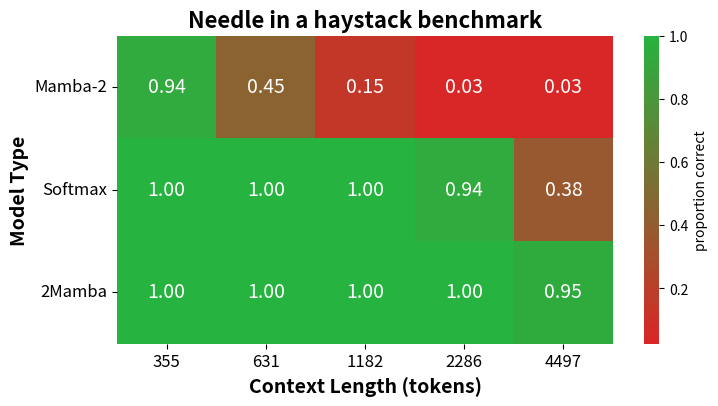

Write the Python code that produced this figure.
import pandas as pd
import numpy as np
import seaborn as sns
import matplotlib.pyplot as plt
from matplotlib.colors import LinearSegmentedColormap

lengths = [1024, 2048, 4096, 8192, 16384]
lengths_tok = [355, 631, 1182, 2286, 4497]
vals = {
    "Mamba-2": [0.94, 0.45, 0.15, 0.027, 0.025],
    "Softmax": [1.0, 1.0, 1.0, 0.94, 0.38],
    "2Mamba": [1.0, 1.0, 1.0, 1.0, 0.95],
}

row_labels = vals.keys()
# col_labels = [f"{l}/{l_t}" for l, l_t in zip(lengths, lengths_tok)]
col_labels = lengths_tok
data = np.array(
    [v for v in vals.values()]
)
df = pd.DataFrame(data, index=row_labels, columns=col_labels)

# Colormap
colors = [
    (0.85, 0.15, 0.15),  # red
    (0.15, 0.70, 0.25)   # green
]
n_bins = 100
cmap_name = "accuracy_red_yellow_green"
cm = LinearSegmentedColormap.from_list(cmap_name, colors, N=n_bins)

# Create the heatmap
plt.figure(figsize=(8, data.shape[0]+1))
sns.heatmap(df, annot=True, fmt=".2f", cmap=cm, annot_kws={"size": 14}, cbar_kws={'label': 'proportion correct'})
plt.title('Needle in a haystack benchmark', fontsize=16, fontweight='bold')
plt.xticks(fontsize=12)
plt.yticks(fontsize=12, rotation=0)
plt.ylabel("Model Type", fontsize=14, fontweight='bold')
plt.xlabel("Context Length (tokens)", fontsize=14, fontweight='bold')
plt.savefig("niah.svg", format="svg", bbox_inches="tight")

